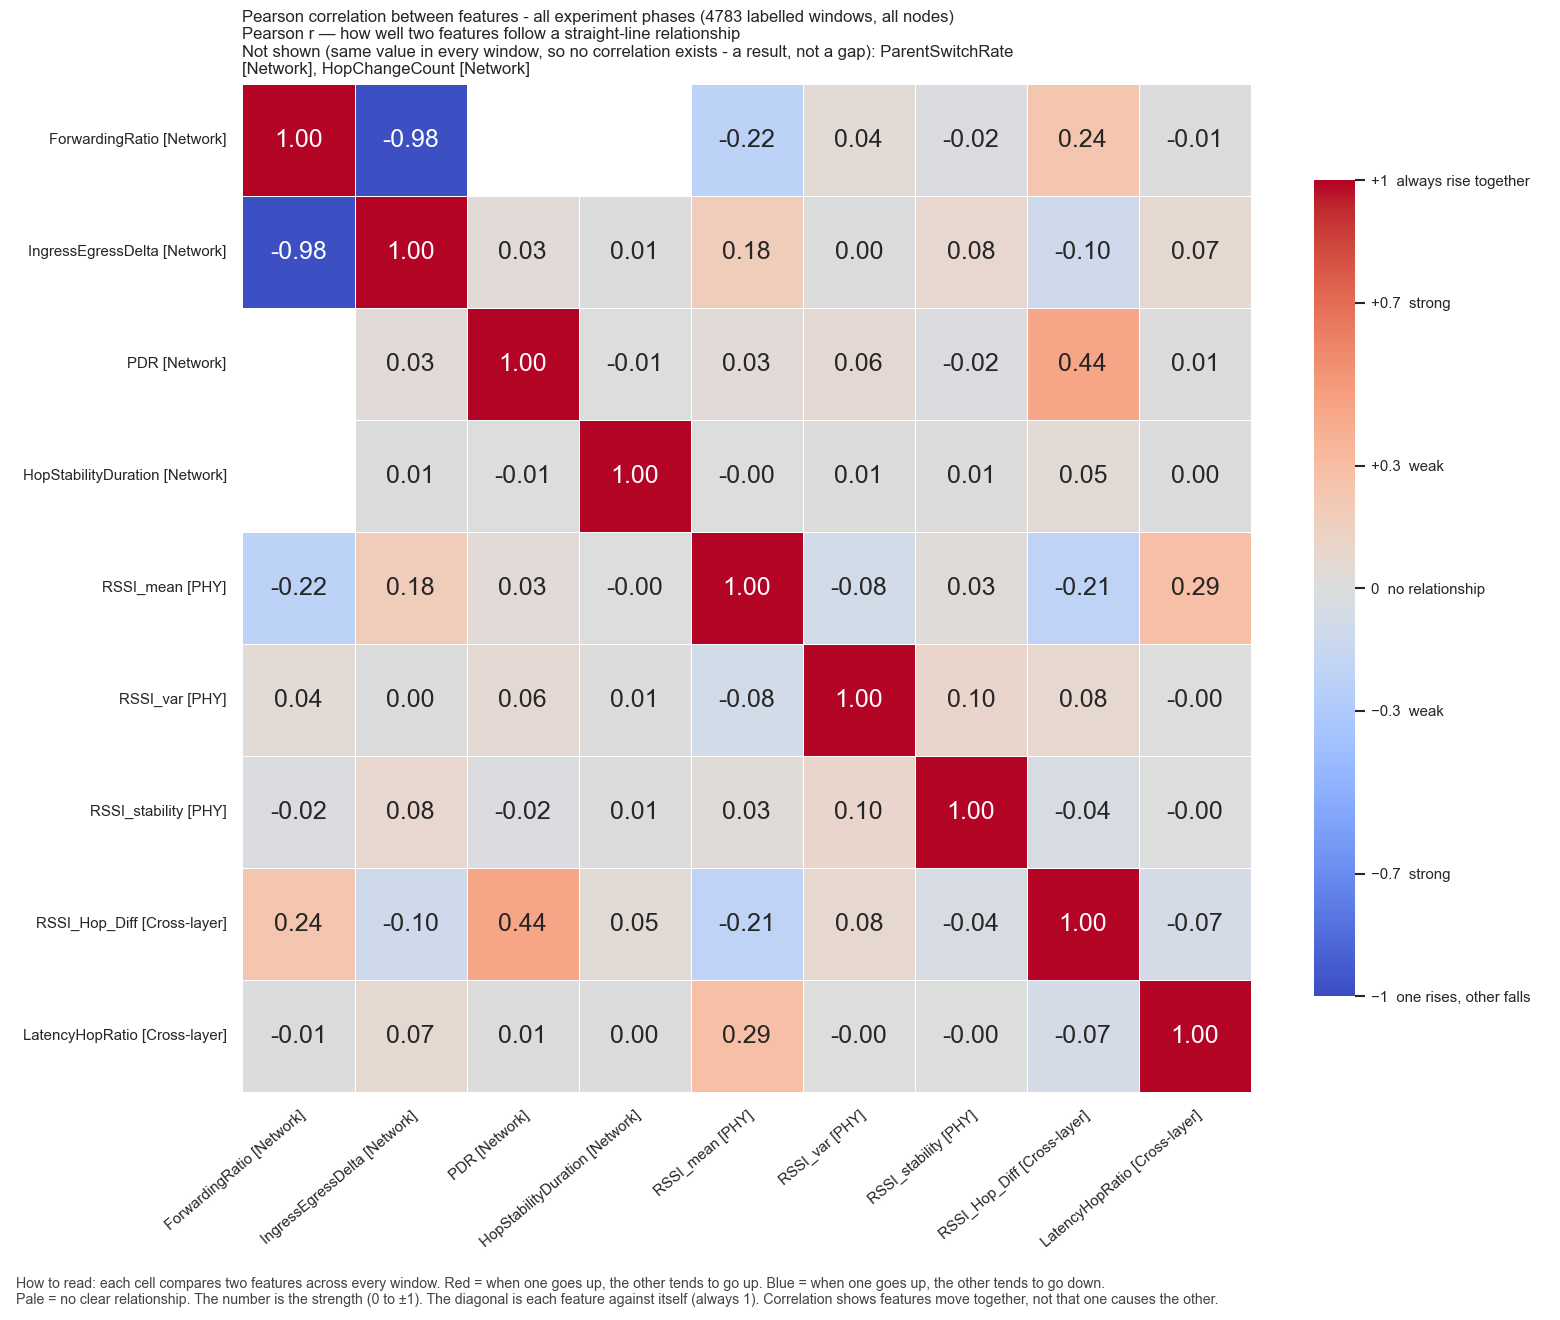

Data behind this chart, as committed beside it:
, ForwardingRatio, IngressEgressDelta, PDR, HopStabilityDuration, RSSI_mean, RSSI_var, RSSI_stability, RSSI_Hop_Diff, LatencyHopRatio
ForwardingRatio, 1.0, -0.9776, , , -0.2188, 0.04184, -0.02119, 0.2388, -0.008204
IngressEgressDelta, -0.9776, 1.0, 0.03295, 0.006692, 0.1783, 0.001213, 0.08305, -0.104, 0.06757
PDR, , 0.03295, 1.0, -0.007268, 0.03344, 0.0576, -0.01588, 0.4439, 0.006586
HopStabilityDuration, , 0.006692, -0.007268, 1.0, -0.0004207, 0.009599, 0.01237, 0.0464, 0.002313
RSSI_mean, -0.2188, 0.1783, 0.03344, -0.0004207, 1.0, -0.08166, 0.03108, -0.2088, 0.2879
RSSI_var, 0.04184, 0.001213, 0.0576, 0.009599, -0.08166, 1.0, 0.09533, 0.07731, -0.003111
RSSI_stability, -0.02119, 0.08305, -0.01588, 0.01237, 0.03108, 0.09533, 1.0, -0.04215, -0.001254
RSSI_Hop_Diff, 0.2388, -0.104, 0.4439, 0.0464, -0.2088, 0.07731, -0.04215, 1.0, -0.06637
LatencyHopRatio, -0.008204, 0.06757, 0.006586, 0.002313, 0.2879, -0.003111, -0.001254, -0.06637, 1.0
